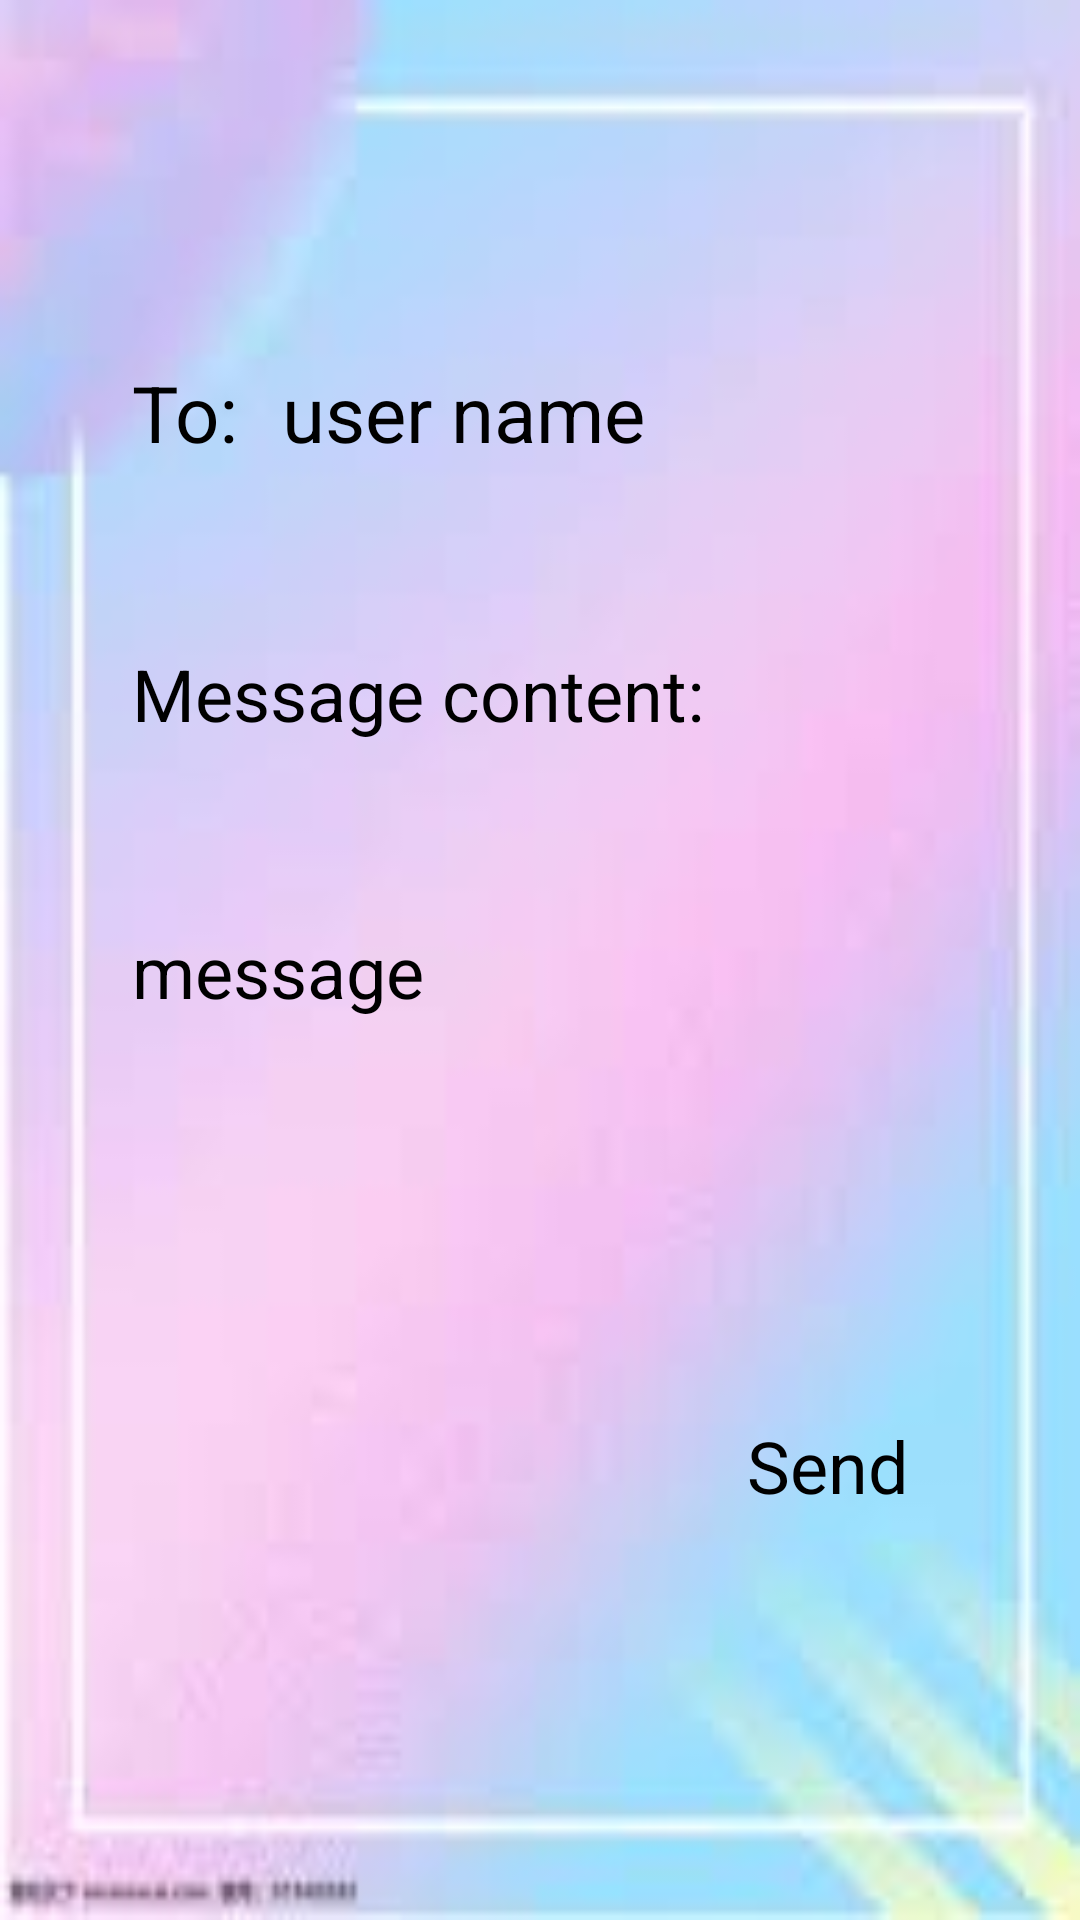

Write the Android layout XML for this screen, with the resource values it uses.
<!-- AndroidManifest.xml: application theme Theme.BookStore -->
<!-- res/layout/activity_new_message.xml -->
<?xml version="1.0" encoding="utf-8"?>
<androidx.constraintlayout.widget.ConstraintLayout xmlns:android="http://schemas.android.com/apk/res/android"
    xmlns:app="http://schemas.android.com/apk/res-auto"
    xmlns:tools="http://schemas.android.com/tools"
    android:layout_width="match_parent"
    android:layout_height="match_parent"
    android:background="@drawable/ims"
    tools:context=".frontend.NewMessageActivity">

    <TextView
        android:id="@+id/textView"
        android:layout_width="50dp"
        android:layout_height="50dp"
        android:layout_marginStart="44dp"
        android:layout_marginTop="120dp"
        android:text="To:"
        android:textAlignment="gravity"
        android:textSize="26sp"
        app:layout_constraintStart_toStartOf="parent"
        app:layout_constraintTop_toTopOf="parent" />

    <EditText
        android:id="@+id/message_receiver"
        android:layout_width="302dp"
        android:layout_height="wrap_content"
        android:ems="10"
        android:hint="user name"
        android:inputType="text"
        android:textSize="26sp"
        app:layout_constraintStart_toEndOf="@+id/textView"
        app:layout_constraintTop_toTopOf="@+id/textView" />

    <TextView
        android:id="@+id/textView2"
        android:layout_width="wrap_content"
        android:layout_height="wrap_content"
        android:layout_marginStart="44dp"
        android:layout_marginTop="60dp"
        android:text="Message content:"
        android:textSize="24sp"
        app:layout_constraintStart_toStartOf="parent"
        app:layout_constraintTop_toBottomOf="@+id/message_receiver" />

    <EditText
        android:id="@+id/message_content"
        android:layout_width="332dp"
        android:layout_height="wrap_content"
        android:layout_marginStart="44dp"
        android:layout_marginTop="60dp"
        android:ems="10"
        android:hint="message"
        android:inputType="text"
        android:textSize="24sp"
        app:layout_constraintStart_toStartOf="parent"
        app:layout_constraintTop_toBottomOf="@+id/textView2" />

    <Button
        android:id="@+id/send_button"
        android:layout_width="wrap_content"
        android:layout_height="wrap_content"
        android:layout_marginStart="249dp"
        android:layout_marginTop="49dp"
        android:layout_marginEnd="74dp"
        android:layout_marginBottom="124dp"
        android:background="@android:color/transparent"
        android:text="Send"
        android:textColor="@color/black"
        android:textSize="24sp"
        app:layout_constraintBottom_toBottomOf="parent"
        app:layout_constraintEnd_toEndOf="parent"
        app:layout_constraintHorizontal_bias="0.0"
        app:layout_constraintStart_toStartOf="parent"
        app:layout_constraintTop_toBottomOf="@+id/message_content"
        app:layout_constraintVertical_bias="0.88" />
</androidx.constraintlayout.widget.ConstraintLayout>
<!-- resources referenced by this layout -->
<resources>
  <!-- drawable ims: jpg bitmap (drawable, 2971 bytes) -->
  <!-- not gathered from this repository: default colours our renderer supplied (Android Studio template values) -->
  <color name="black">#FF000000</color>
</resources>
